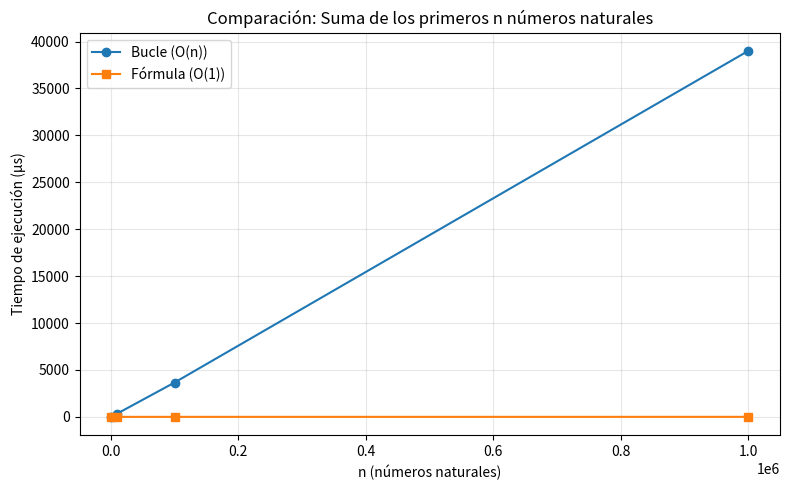

Here is the Python script that generated this plot:
import time
import matplotlib.pyplot as plt

def suma_bucle(n):
    suma = 0
    for i in range(1, n + 1):
        suma += i
    return suma

def suma_formula(n):
    return n * (n + 1) // 2

ns = [1000, 10000, 100000, 1000000]

tiempos_bucle = []
tiempos_formula = []

for n in ns:
    # Bucle
    inicio = time.perf_counter()
    _ = suma_bucle(n)
    fin = time.perf_counter()
    tiempos_bucle.append((fin - inicio) * 1e6)

    # Fórmula
    inicio = time.perf_counter()
    _ = suma_formula(n)
    fin = time.perf_counter()
    tiempos_formula.append((fin - inicio) * 1e6)

# Tabla en la consola
print(f"{'n':>10} {'Bucle (μs)':>12} {'Fórmula (μs)':>14}")
print("-" * 38)
for n, t1, t2 in zip(ns, tiempos_bucle, tiempos_formula):
    print(f"{n:>10} {t1:12.2f} {t2:14.2f}")
    
plt.figure(figsize=(8, 5))
plt.plot(ns, tiempos_bucle, label="Bucle (O(n))", marker="o")
plt.plot(ns, tiempos_formula, label="Fórmula (O(1))", marker="s")
plt.xlabel("n (números naturales)")
plt.ylabel("Tiempo de ejecución (μs)")
plt.title("Comparación: Suma de los primeros n números naturales")
plt.legend()
plt.grid(True, alpha=0.3)
plt.tight_layout()
plt.savefig("tiempos_suma.png", dpi=150)
plt.show()
